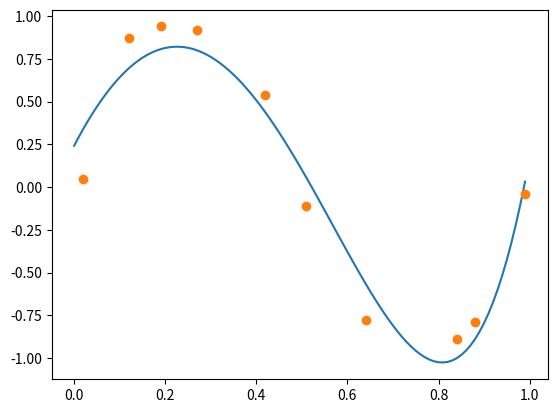

Python code for this plot:
'''
Created on 2015/06/25

@author: inukenta
'''
import numpy as np
import matplotlib.pyplot as plt


X = np.array([0.02, 0.12, 0.19, 0.27, 0.42, 0.51, 0.64, 0.84, 0.88, 0.99])
t = np.array([0.05, 0.87, 0.94, 0.92, 0.54, -0.11, -0.78, -0.89, -0.79, -0.04])
d = 7
r = 0.001

def phi(x):
    return [1 if i == 0 else x ** i for i in range(d)]

PHI = np.array([phi(x) for x in X])
w = np.dot(np.linalg.inv(r * np.identity(d) + np.dot(PHI.T, PHI)), np.dot(PHI.T, t))
print(w)
def f(w, x):
    return np.dot(w, phi(x))

xlist = np.arange(0, 1, 0.01)
ylist = [f(w, x) for x in xlist]

plt.plot(xlist, ylist)
plt.plot(X, t, 'o')

plt.show()
